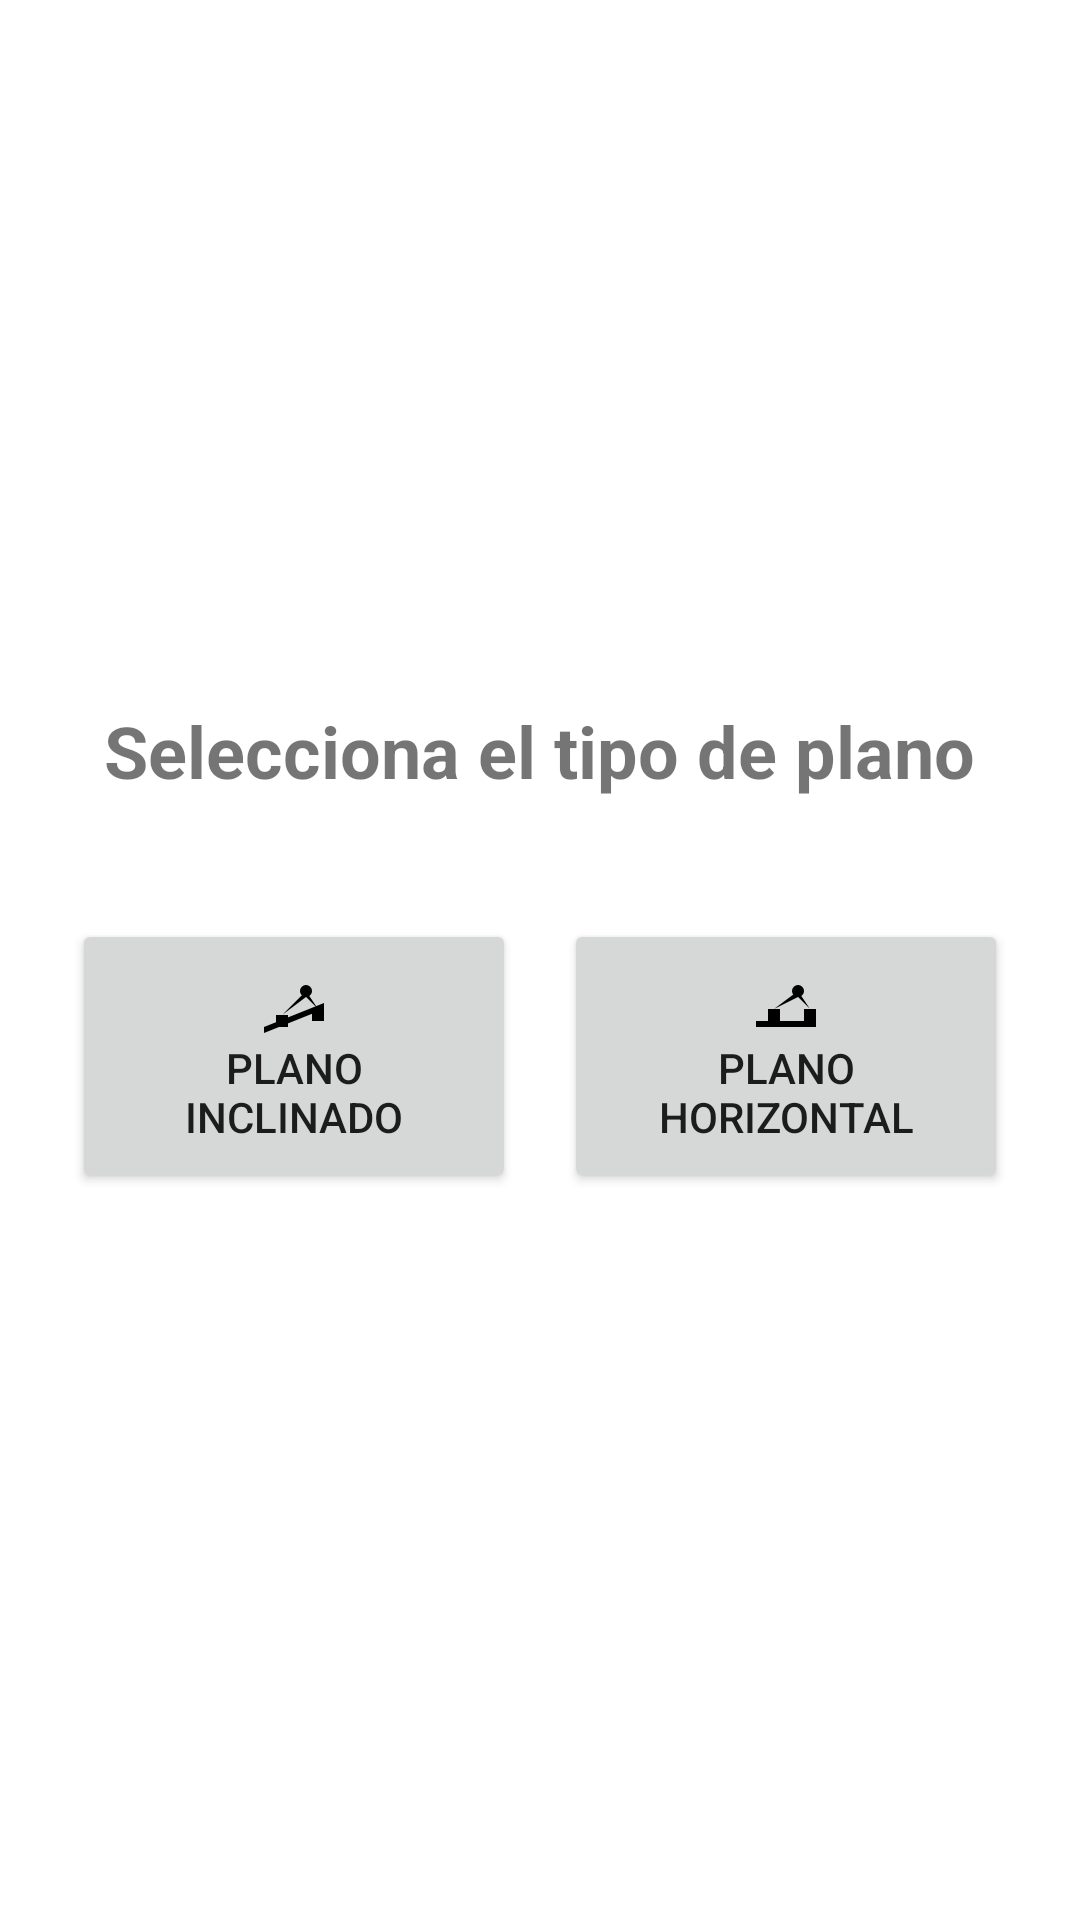

Android layout source for this screen:
<!-- AndroidManifest.xml: application theme Theme.FisicaProyec -->
<!-- res/layout/activity_plane_selection.xml -->
<?xml version="1.0" encoding="utf-8"?>
<LinearLayout xmlns:android="http://schemas.android.com/apk/res/android"
    android:layout_width="match_parent"
    android:layout_height="match_parent"
    android:orientation="vertical"
    android:gravity="center"
    android:padding="16dp">

    <TextView
        android:layout_width="wrap_content"
        android:layout_height="wrap_content"
        android:text="Selecciona el tipo de plano"
        android:textSize="24sp"
        android:textStyle="bold"
        android:layout_marginBottom="32dp"/>

    <LinearLayout
        android:layout_width="match_parent"
        android:layout_height="wrap_content"
        android:orientation="horizontal"
        android:gravity="center"
        android:spacing="16dp">

        <Button
            android:id="@+id/btnInclinedPlane"
            android:layout_width="0dp"
            android:layout_height="wrap_content"
            android:layout_weight="1"
            android:layout_margin="8dp"
            android:drawableTop="@drawable/ic_inclined_plane"
            android:text="Plano Inclinado"
            android:padding="16dp"/>

        <Button
            android:id="@+id/btnHorizontalPlane"
            android:layout_width="0dp"
            android:layout_height="wrap_content"
            android:layout_weight="1"
            android:layout_margin="8dp"
            android:drawableTop="@drawable/ic_horizontal_plane"
            android:text="Plano Horizontal"
            android:padding="16dp"/>

    </LinearLayout>

</LinearLayout>
<!-- resources referenced by this layout -->
<resources>
  <!-- drawable ic_horizontal_plane (drawable) -->
  <?xml version="1.0" encoding="utf-8"?>
  <vector xmlns:android="http://schemas.android.com/apk/res/android"
      android:width="24dp"
      android:height="24dp"
      android:viewportWidth="24"
      android:viewportHeight="24">
      
      
      <path
          android:fillColor="#000000"
          android:pathData="M2,20L22,20L22,18L2,18L2,20Z"/>
      
      
      <path
          android:fillColor="#000000"
          android:pathData="M16,8m-2,0a2,2 0,1 1,4 0a2,2 0,1 1,-4 0"/>
      
      
      <path
          android:fillColor="#000000"
          android:pathData="M8,14L16,10L16,8"/>
      
      
      <path
          android:fillColor="#000000"
          android:pathData="M16,8L16,10L20,14"/>
      
      
      <path
          android:fillColor="#000000"
          android:pathData="M6,14L10,14L10,18L6,18L6,14Z"/>
      
      
      <path
          android:fillColor="#000000"
          android:pathData="M18,14L22,14L22,18L18,18L18,14Z"/>
  </vector>
  <!-- drawable ic_inclined_plane (drawable) -->
  <?xml version="1.0" encoding="utf-8"?>
  <vector xmlns:android="http://schemas.android.com/apk/res/android"
      android:width="24dp"
      android:height="24dp"
      android:viewportWidth="24"
      android:viewportHeight="24">
      
      
      <path
          android:fillColor="#000000"
          android:pathData="M2,20L22,12L22,14L2,22L2,20Z"/>
      
      
      <path
          android:fillColor="#000000"
          android:pathData="M16,8m-2,0a2,2 0,1 1,4 0a2,2 0,1 1,-4 0"/>
      
      
      <path
          android:fillColor="#000000"
          android:pathData="M8,16L16,10L16,8"/>
      
      
      <path
          android:fillColor="#000000"
          android:pathData="M16,8L16,10L20,14"/>
      
      
      <path
          android:fillColor="#000000"
          android:pathData="M6,16L10,16L10,20L6,20L6,16Z"/>
      
      
      <path
          android:fillColor="#000000"
          android:pathData="M18,14L22,14L22,18L18,18L18,14Z"/>
  </vector>
  <style name="Theme.FisicaProyec" parent="Theme.MaterialComponents.DayNight.DarkActionBar">
          <item name="colorPrimary">@color/purple_500</item>
          <item name="colorPrimaryVariant">@color/purple_700</item>
          <item name="colorOnPrimary">@color/white</item>
          <item name="colorSecondary">@color/teal_200</item>
          <item name="colorSecondaryVariant">@color/teal_700</item>
          <item name="colorOnSecondary">@color/black</item>
          <item name="android:statusBarColor">?attr/colorPrimaryVariant</item>
      </style>
  <!-- not gathered from this repository: default colours our renderer supplied (Android Studio template values) -->
  <color name="purple_500">#FF6200EE</color>
  <color name="purple_700">#FF3700B3</color>
  <color name="teal_200">#FF03DAC5</color>
  <color name="teal_700">#FF018786</color>
  <color name="black">#FF000000</color>
  <color name="white">#FFFFFFFF</color>
</resources>
